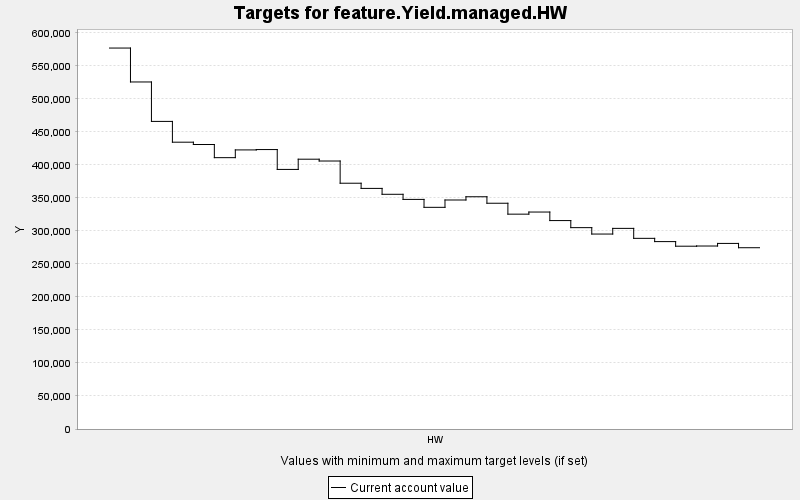

The data file committed next to this chart (first rows):
TARGET, PERIOD, YEAR, PERIODWIDTH, MINIMUM, MAXIMUM, MINWEIGHT, MAXWEIGHT, CURRENT, SUMMARY
feature.Yield.managed.HW, 0, 0, 10.0, 0.0, 10000, 1.0, 1.0, 576932, 0.0
feature.Yield.managed.HW, 1, 10, 10.0, 0.0, 10000, 1.0, 1.0, 525565, 0.0
feature.Yield.managed.HW, 2, 20, 10.0, 0.0, 10000, 1.0, 1.0, 465839, 0.0
feature.Yield.managed.HW, 3, 30, 10.0, 0.0, 10000, 1.0, 1.0, 434358, 0.0
feature.Yield.managed.HW, 4, 40, 10.0, 0.0, 10000, 1.0, 1.0, 430848, 0.0
feature.Yield.managed.HW, 5, 50, 10.0, 0.0, 10000, 1.0, 1.0, 410934, 0.0
feature.Yield.managed.HW, 6, 60, 10.0, 0.0, 10000, 1.0, 1.0, 422663, 0.0
feature.Yield.managed.HW, 7, 70, 10.0, 0.0, 10000, 1.0, 1.0, 423203, 0.0
feature.Yield.managed.HW, 8, 80, 10.0, 0.0, 10000, 1.0, 1.0, 393126, 0.0
feature.Yield.managed.HW, 9, 90, 10.0, 0.0, 10000, 1.0, 1.0, 408602, 0.0
feature.Yield.managed.HW, 10, 100, 10.0, 0.0, 10000, 1.0, 1.0, 405855, 0.0
feature.Yield.managed.HW, 11, 110, 10.0, 0.0, 10000, 1.0, 1.0, 372219, 0.0
feature.Yield.managed.HW, 12, 120, 10.0, 0.0, 10000, 1.0, 1.0, 364378, 0.0
feature.Yield.managed.HW, 13, 130, 10.0, 0.0, 10000, 1.0, 1.0, 355454, 0.0
feature.Yield.managed.HW, 14, 140, 10.0, 0.0, 10000, 1.0, 1.0, 347723, 0.0
feature.Yield.managed.HW, 15, 150, 10.0, 0.0, 10000, 1.0, 1.0, 335705, 0.0
feature.Yield.managed.HW, 16, 160, 10.0, 0.0, 10000, 1.0, 1.0, 346812, 0.0
feature.Yield.managed.HW, 17, 170, 10.0, 0.0, 10000, 1.0, 1.0, 351726, 0.0
feature.Yield.managed.HW, 18, 180, 10.0, 0.0, 10000, 1.0, 1.0, 341904, 0.0
feature.Yield.managed.HW, 19, 190, 10.0, 0.0, 10000, 1.0, 1.0, 325375, 0.0
feature.Yield.managed.HW, 20, 200, 10.0, 0.0, 10000, 1.0, 1.0, 328581, 0.0
feature.Yield.managed.HW, 21, 210, 10.0, 0.0, 10000, 1.0, 1.0, 315653, 0.0
feature.Yield.managed.HW, 22, 220, 10.0, 0.0, 10000, 1.0, 1.0, 304954, 0.0
feature.Yield.managed.HW, 23, 230, 10.0, 0.0, 10000, 1.0, 1.0, 295250, 0.0
feature.Yield.managed.HW, 24, 240, 10.0, 0.0, 10000, 1.0, 1.0, 303833, 0.0
feature.Yield.managed.HW, 25, 250, 10.0, 0.0, 10000, 1.0, 1.0, 288743, 0.0
feature.Yield.managed.HW, 26, 260, 10.0, 0.0, 10000, 1.0, 1.0, 283805, 0.0
feature.Yield.managed.HW, 27, 270, 10.0, 0.0, 10000, 1.0, 1.0, 276842, 0.0
feature.Yield.managed.HW, 28, 280, 10.0, 0.0, 10000, 1.0, 1.0, 277115, 0.0
feature.Yield.managed.HW, 29, 290, 10.0, 0.0, 10000, 1.0, 1.0, 281049, 0.0
feature.Yield.managed.HW, 30, 300, 10.0, 0.0, 10000, 1.0, 1.0, 274536, 0.0
